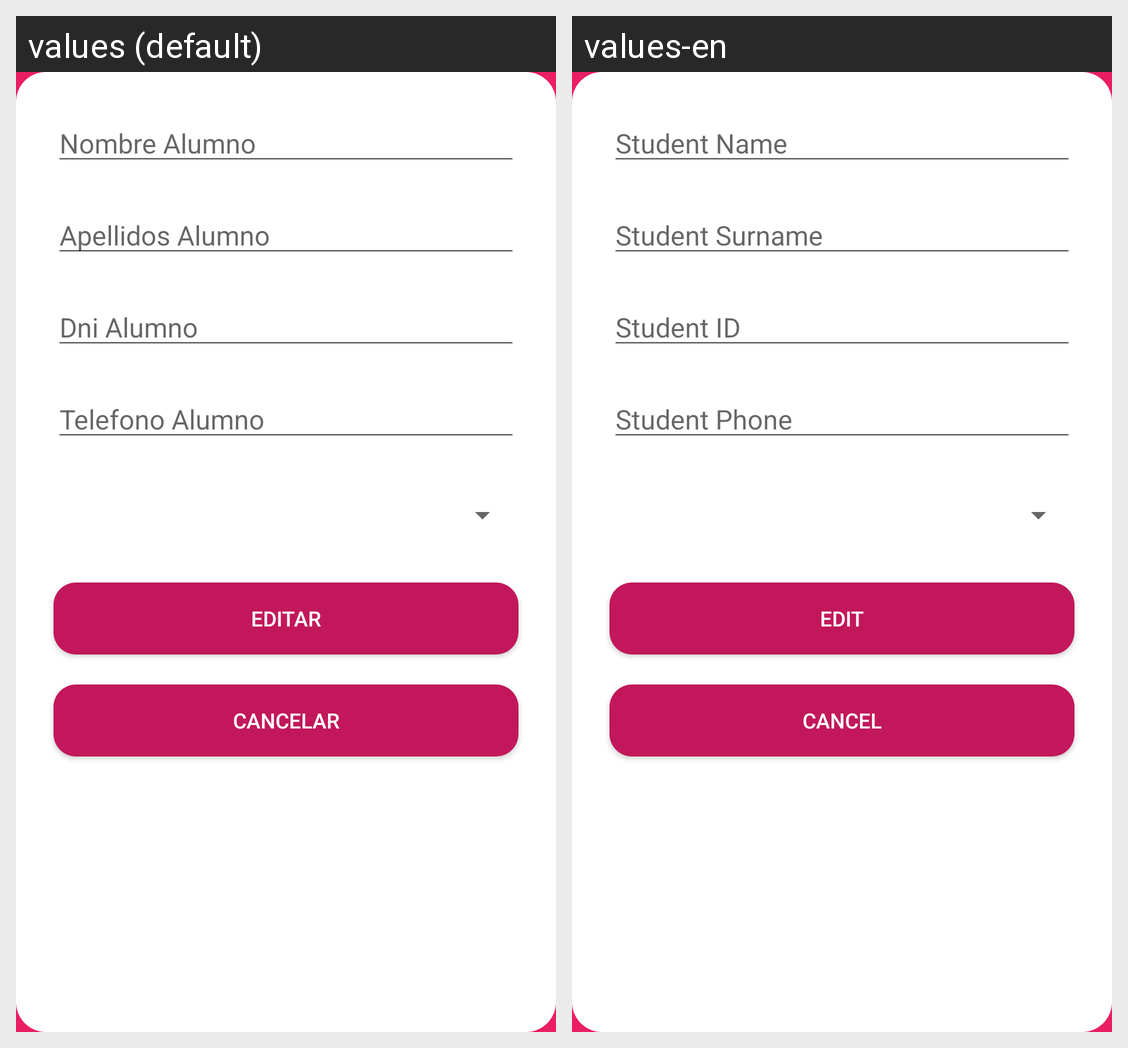

The Android screen above is rendered under two locales of the same app. Produce the string resources it draws, with the default and per-locale values.
Android screen res/layout/activity_editar_alumno.xml rendered under 2 locales, left to right: values (default), values-en. Device: Nexus 5 (rendered at 1080×1920; each locale shown at half size, 540×960, under a caption strip naming it); theme barra.
Strings drawn on this screen, with the default value and each locale's value (text and hints the layout hard-codes, and strings that could not be matched under every locale, appear in the picture but are not listed):

nombreAlumno
  values: Nombre Alumno
  values-en: Student Name

apellidosAlumno
  values: Apellidos Alumno
  values-en: Student Surname

dniAlumno
  values: Dni Alumno
  values-en: Student ID

telefonoAlumno
  values: Telefono Alumno
  values-en: Student Phone

editar
  values: Editar
  values-en: Edit

cancelar
  values: Cancelar
  values-en: Cancel
